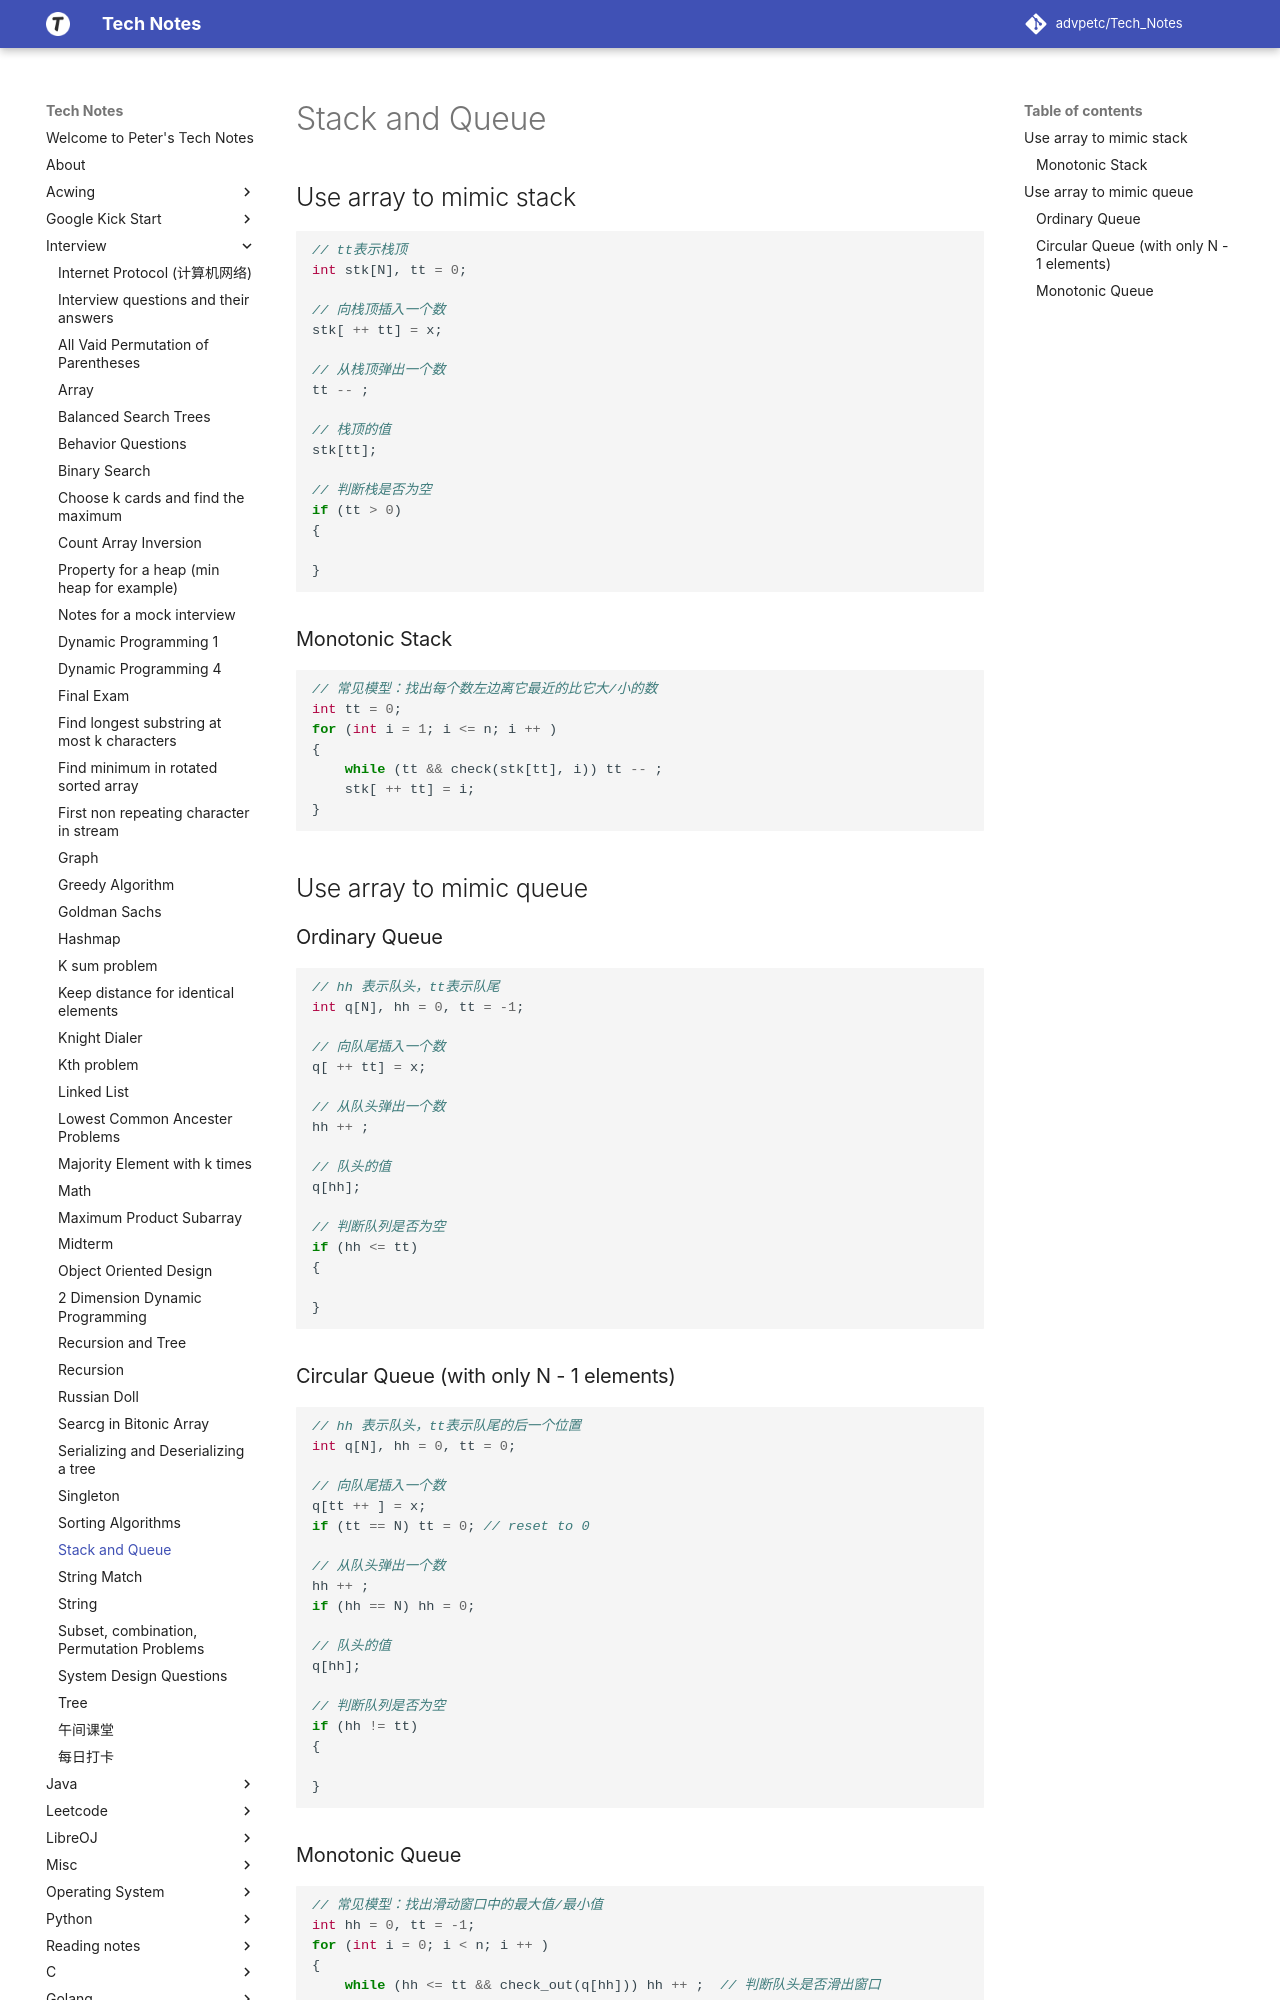

repository: advpetc/tech_notes · page: Interview/stack-and-queue/index.html · generator: mkdocs

# Stack and Queue

## Use array to mimic stack

```c
// tt表示栈顶
int stk[N], tt = 0;

// 向栈顶插入一个数
stk[ ++ tt] = x;

// 从栈顶弹出一个数
tt -- ;

// 栈顶的值
stk[tt];

// 判断栈是否为空
if (tt > 0)
{

}
```

### Monotonic Stack

```c
// 常见模型：找出每个数左边离它最近的比它大/小的数
int tt = 0;
for (int i = 1; i <= n; i ++ )
{
    while (tt && check(stk[tt], i)) tt -- ;
    stk[ ++ tt] = i;
}
```

## Use array to mimic queue

### Ordinary Queue

```c
// hh 表示队头，tt表示队尾
int q[N], hh = 0, tt = -1;

// 向队尾插入一个数
q[ ++ tt] = x;

// 从队头弹出一个数
hh ++ ;

// 队头的值
q[hh];

// 判断队列是否为空
if (hh <= tt)
{

}
```

### Circular Queue (with only N - 1 elements)

```c
// hh 表示队头，tt表示队尾的后一个位置
int q[N], hh = 0, tt = 0;

// 向队尾插入一个数
q[tt ++ ] = x;
if (tt == N) tt = 0; // reset to 0

// 从队头弹出一个数
hh ++ ;
if (hh == N) hh = 0;

// 队头的值
q[hh];

// 判断队列是否为空
if (hh != tt)
{

}
```
